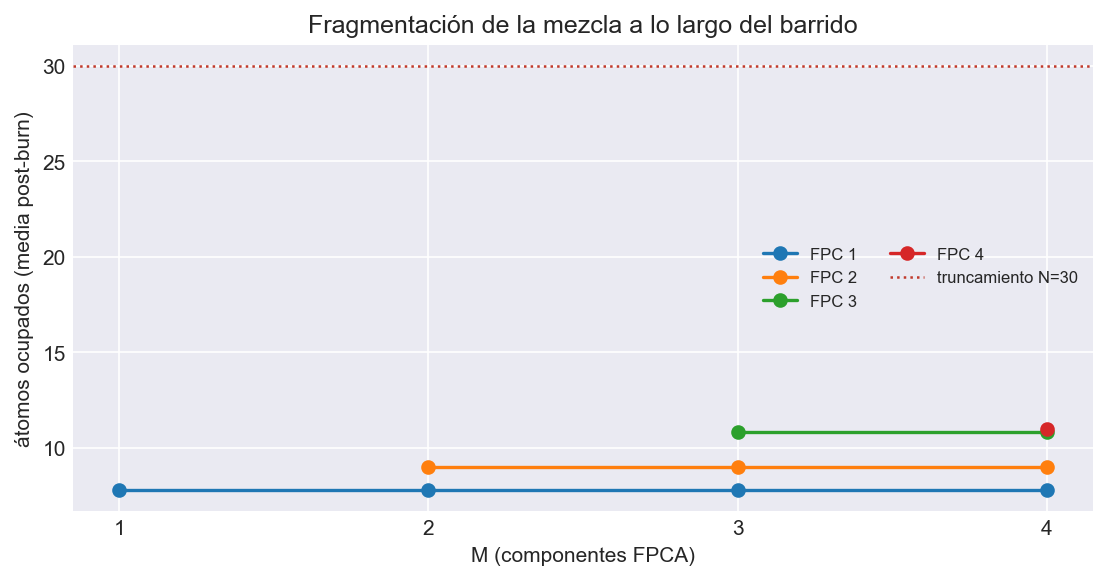

Data behind this chart, as committed beside it:
M, FPC, cadena, media, max, p99, N_trunc, toca_truncamiento
1, 1, 1, 7.846, 19, 15.0, 30, False
1, 1, 2, 7.696, 23, 16.0, 30, False
2, 1, 1, 7.846, 19, 15.0, 30, False
2, 1, 2, 7.696, 23, 16.0, 30, False
2, 2, 1, 8.107, 22, 15.0, 30, False
2, 2, 2, 9.86, 30, 17.0, 30, True
3, 1, 1, 7.846, 19, 15.0, 30, False
3, 1, 2, 7.696, 23, 16.0, 30, False
3, 2, 1, 8.107, 22, 15.0, 30, False
3, 2, 2, 9.86, 30, 17.0, 30, True
3, 3, 1, 10.08, 23, 17.0, 30, False
3, 3, 2, 11.6, 24, 19.0, 30, False
4, 1, 1, 7.846, 19, 15.0, 30, False
4, 1, 2, 7.696, 23, 16.0, 30, False
4, 2, 1, 8.107, 22, 15.0, 30, False
4, 2, 2, 9.86, 30, 17.0, 30, True
4, 3, 1, 10.08, 23, 17.0, 30, False
4, 3, 2, 11.6, 24, 19.0, 30, False
4, 4, 1, 10.88, 26, 18.0, 30, False
4, 4, 2, 11.09, 30, 19.0, 30, True
